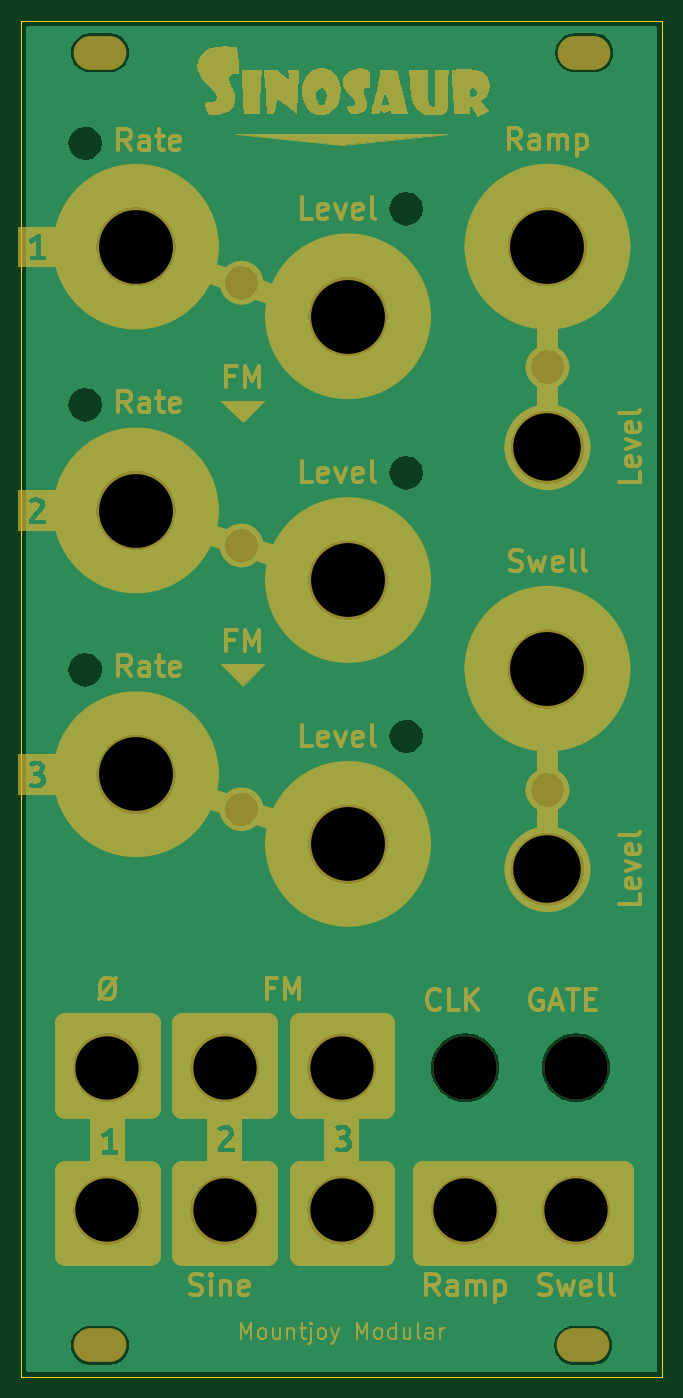
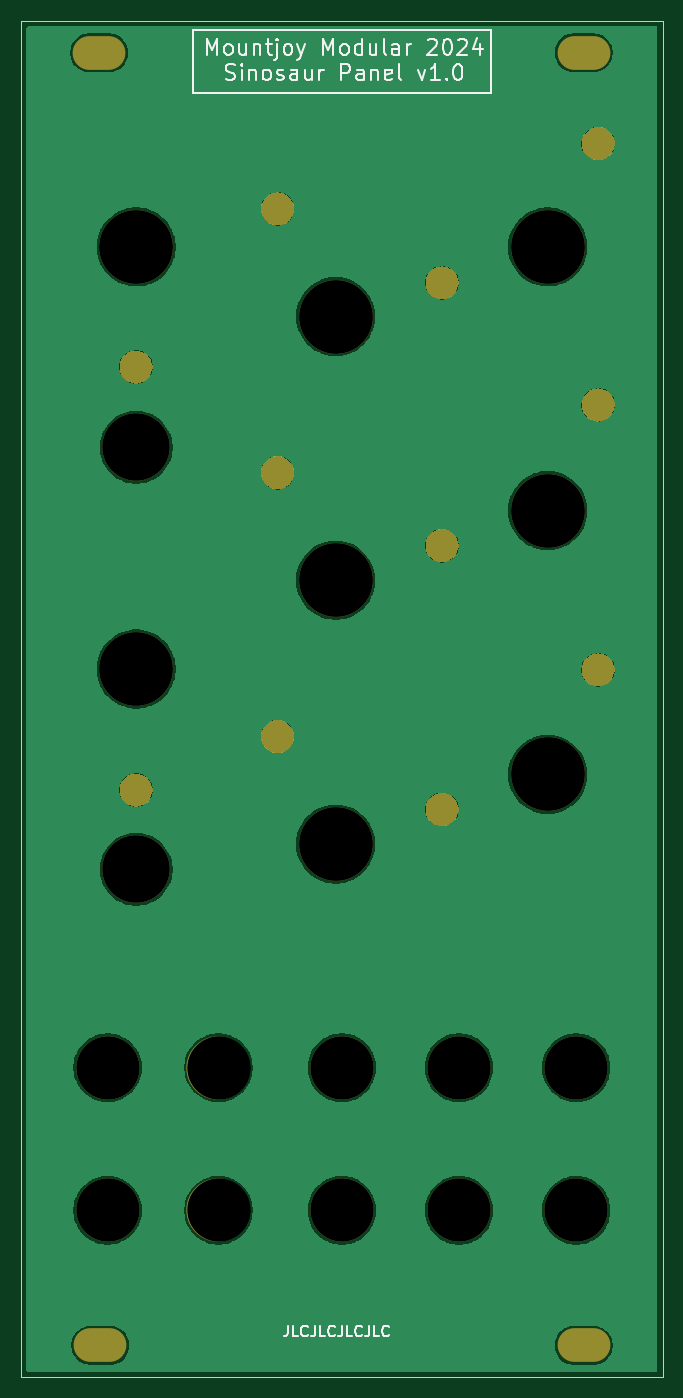
Circuit board: 9 layer files. Board 60.8 x 128.5 mm.
- bottom_copper: Sinosaur_Panel-B_Cu.gbr (68591 bytes)
- bottom_mask: Sinosaur_Panel-B_Mask.gbr (28085 bytes)
- bottom_silk: Sinosaur_Panel-B_Silkscreen.gbr (22207 bytes)
- outline: Sinosaur_Panel-Edge_Cuts.gbr (611 bytes)
- top_copper: Sinosaur_Panel-F_Cu.gbr (68591 bytes)
- top_mask: Sinosaur_Panel-F_Mask.gbr (60264 bytes)
- top_silk: Sinosaur_Panel-F_Silkscreen.gbr (458 bytes)
- drill: Sinosaur_Panel-NPTH.drl (1043 bytes)
- drill: Sinosaur_Panel-PTH.drl (261 bytes)

=== bottom_copper: Sinosaur_Panel-B_Cu.gbr (68591 bytes, source omitted) ===
=== bottom_mask: Sinosaur_Panel-B_Mask.gbr (28085 bytes, source omitted) ===
=== bottom_silk: Sinosaur_Panel-B_Silkscreen.gbr (22207 bytes, source omitted) ===
=== outline: Sinosaur_Panel-Edge_Cuts.gbr ===
%TF.GenerationSoftware,KiCad,Pcbnew,8.0.3*%
%TF.CreationDate,2024-06-18T14:56:21+01:00*%
%TF.ProjectId,Sinosaur_Panel,53696e6f-7361-4757-925f-50616e656c2e,rev?*%
%TF.SameCoordinates,Original*%
%TF.FileFunction,Profile,NP*%
%FSLAX46Y46*%
G04 Gerber Fmt 4.6, Leading zero omitted, Abs format (unit mm)*
G04 Created by KiCad (PCBNEW 8.0.3) date 2024-06-18 14:56:21*
%MOMM*%
%LPD*%
G01*
G04 APERTURE LIST*
%TA.AperFunction,Profile*%
%ADD10C,0.100000*%
%TD*%
G04 APERTURE END LIST*
D10*
X99600000Y-40800000D02*
X160400000Y-40800000D01*
X160400000Y-169300000D01*
X99600000Y-169300000D01*
X99600000Y-40800000D01*
M02*

=== top_copper: Sinosaur_Panel-F_Cu.gbr (68591 bytes, source omitted) ===
=== top_mask: Sinosaur_Panel-F_Mask.gbr (60264 bytes, source omitted) ===
=== top_silk: Sinosaur_Panel-F_Silkscreen.gbr ===
%TF.GenerationSoftware,KiCad,Pcbnew,8.0.3*%
%TF.CreationDate,2024-06-18T14:56:21+01:00*%
%TF.ProjectId,Sinosaur_Panel,53696e6f-7361-4757-925f-50616e656c2e,rev?*%
%TF.SameCoordinates,Original*%
%TF.FileFunction,Legend,Top*%
%TF.FilePolarity,Positive*%
%FSLAX46Y46*%
G04 Gerber Fmt 4.6, Leading zero omitted, Abs format (unit mm)*
G04 Created by KiCad (PCBNEW 8.0.3) date 2024-06-18 14:56:21*
%MOMM*%
%LPD*%
G01*
G04 APERTURE LIST*
G04 APERTURE END LIST*
M02*

=== drill: Sinosaur_Panel-NPTH.drl ===
M48
; DRILL file {KiCad 8.0.3} date 2024-06-18T14:56:05+0100
; FORMAT={-:-/ absolute / inch / decimal}
; #@! TF.CreationDate,2024-06-18T14:56:05+01:00
; #@! TF.GenerationSoftware,Kicad,Pcbnew,8.0.3
; #@! TF.FileFunction,NonPlated,1,2,NPTH
FMAT,2
INCH
; #@! TA.AperFunction,NonPlated,NPTH,ComponentDrill
T1C0.1260
; #@! TA.AperFunction,NonPlated,NPTH,ComponentDrill
T2C0.2362
; #@! TA.AperFunction,NonPlated,NPTH,ComponentDrill
T3C0.2520
; #@! TA.AperFunction,NonPlated,NPTH,ComponentDrill
T4C0.2756
%
G90
G05
T2
X4.2441Y-5.5118
X4.2441Y-6.0433
X4.6811Y-5.5118
X4.6811Y-6.0433
X5.1181Y-5.5118
X5.1181Y-6.0433
X5.5787Y-5.5118
X5.5787Y-6.0433
X5.9921Y-5.5118
X5.9921Y-6.0433
T3
X5.8858Y-3.1969
X5.8858Y-4.7717
T4
X4.3504Y-2.4488
X4.3504Y-3.4331
X4.3504Y-4.4173
X5.1417Y-2.7087
X5.1417Y-3.6929
X5.1417Y-4.6772
X5.8858Y-2.4488
X5.8858Y-4.0236
T1
G00X4.1811Y-1.7244
M15
G01X4.252Y-1.7244
M16
G05
G00X4.1811Y-6.5472
M15
G01X4.252Y-6.5472
M16
G05
G00X5.9843Y-6.5472
M15
G01X6.0551Y-6.5472
M16
G05
G00X5.9882Y-1.7244
M15
G01X6.0591Y-1.7244
M16
G05
M30

=== drill: Sinosaur_Panel-PTH.drl ===
M48
; DRILL file {KiCad 8.0.3} date 2024-06-18T14:56:05+0100
; FORMAT={-:-/ absolute / inch / decimal}
; #@! TF.CreationDate,2024-06-18T14:56:05+01:00
; #@! TF.GenerationSoftware,Kicad,Pcbnew,8.0.3
; #@! TF.FileFunction,Plated,1,2,PTH
FMAT,2
INCH
%
G90
G05
M30

